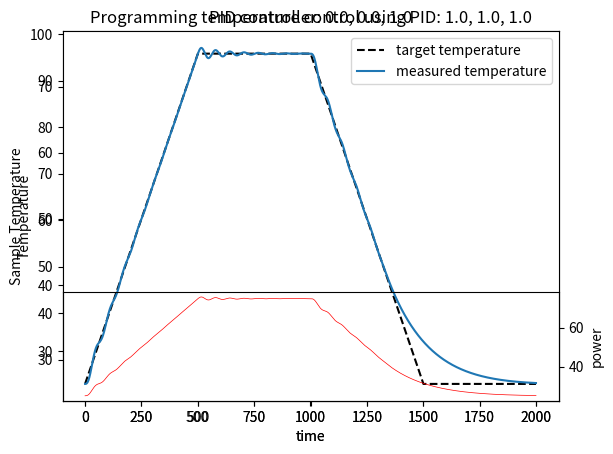

The matplotlib source for this figure:
# filename: PID.py
# author: HinderKing
'''
in this file, I created a simulation to test PID test modules in order to figure out the effect of parameters
on performance.
I also created a programmed temperature control test module for fun
'''

import math
import matplotlib.pyplot as plt

CONSTPOWER = 20
EPISODENUM = 2000


class Heater:
    def __init__(self, roomtemperature, parampower=0.01, paramcoolrate=0.001):
        self.temperature = roomtemperature
        self.roomtemperature = roomtemperature
        self.parampower = parampower
        self.paramcoolrate = paramcoolrate

    def getTemperature(self, inputpower):
        self.temperature += self.parampower * inputpower - self.paramcoolrate * (
            self.temperature - self.roomtemperature +
            0.5 * math.sqrt(abs(self.temperature - self.roomtemperature)))
        return self.temperature


class PIDController:
    def __init__(self, prop, integral, differential):
        self.param_p = prop
        self.param_i = integral
        self.param_d = differential
        self.accum_i = 0.0
        self.prev_diff = 0

    def getpower(self, measured_temp, target_temp):
        diff = measured_temp - target_temp
        diff_change = diff - self.prev_diff
        self.prev_diff = diff
        self.accum_i += diff
        power = -self.param_p * diff - self.param_d * \
            diff_change - self.param_i * self.accum_i
        if power < 0:
            power = 0
        return power


if __name__ == "__main__":

    # test with constant input power to watch for temperature increase
    env = Heater(25, 0.01, 0.005)
    time = []
    temperature = []
    for i in range(EPISODENUM):
        time.append(i + 1)
        temperature.append(env.getTemperature(CONSTPOWER))

    plt.plot(time, temperature)
    plt.title("Temperature development with constant input power: 20")
    plt.xlabel('time')
    plt.ylabel('Sample Temperature')
    plt.show()

    ## test with constant target tempeature to see PID performance, perfect PID
    param_p = 1.0
    param_i = 1.0
    param_d = 1.0
    env = Heater(25, 0.01, 0.005)
    agent = PIDController(param_p, param_i, param_d)
    time = []
    temperature = []
    target_temp = 62.5
    inputpower = 0
    for i in range(EPISODENUM):
        time.append(i + 1)
        cur_temp = env.getTemperature(inputpower)
        temperature.append(cur_temp)
        inputpower = agent.getpower(cur_temp, target_temp)
    plt.plot([0, EPISODENUM], [target_temp, target_temp],
             label='target temperature')
    plt.plot(time, temperature, label='measured temperature')
    plt.title("PID controller: {}, {}, {}".format(param_p, param_i, param_d))
    plt.xlabel('time')
    plt.ylabel('Sample Temperature')
    plt.legend()
    plt.show()

    ## test with constant target tempeature to see PID performance, perfect PID, tuning parameters
    param_p = 1.0
    param_i = 0.0
    param_d = 1.0
    env = Heater(25, 0.01, 0.005)
    agent = PIDController(param_p, param_i, param_d)
    time = []
    temperature = []
    target_temp = 62.5
    inputpower = 0
    for i in range(EPISODENUM):
        time.append(i + 1)
        cur_temp = env.getTemperature(inputpower)
        temperature.append(cur_temp)
        inputpower = agent.getpower(cur_temp, target_temp)
    plt.plot([0, EPISODENUM], [target_temp, target_temp],
             label='target temperature')
    plt.plot(time, temperature, label='measured temperature')
    plt.title("PID controller: {}, {}, {}".format(param_p, param_i, param_d))
    plt.xlabel('time')
    plt.ylabel('Sample Temperature')
    plt.legend()
    plt.show()

    ## test with constant target tempeature to see PID performance, perfect PID, tuning parameters
    param_p = 1.0
    param_i = 1.0
    param_d = 0.0
    env = Heater(25, 0.01, 0.005)
    agent = PIDController(param_p, param_i, param_d)
    time = []
    temperature = []
    target_temp = 62.5
    inputpower = 0
    for i in range(EPISODENUM):
        time.append(i + 1)
        cur_temp = env.getTemperature(inputpower)
        temperature.append(cur_temp)
        inputpower = agent.getpower(cur_temp, target_temp)
    plt.plot([0, EPISODENUM], [target_temp, target_temp],
             label='target temperature')
    plt.plot(time, temperature, label='measured temperature')
    plt.title("PID controller: {}, {}, {}".format(param_p, param_i, param_d))
    plt.xlabel('time')
    plt.ylabel('Sample Temperature')
    plt.legend()
    plt.show()

    ## test with constant target tempeature to see PID performance, perfect PID, tuning parameters
    param_p = 0.0
    param_i = 1.0
    param_d = 1.0
    env = Heater(25, 0.01, 0.005)
    agent = PIDController(param_p, param_i, param_d)
    time = []
    temperature = []
    target_temp = 62.5
    inputpower = 0
    for i in range(EPISODENUM):
        time.append(i + 1)
        cur_temp = env.getTemperature(inputpower)
        temperature.append(cur_temp)
        inputpower = agent.getpower(cur_temp, target_temp)
    plt.plot([0, EPISODENUM], [target_temp, target_temp],
             label='target temperature')
    plt.plot(time, temperature, label='measured temperature')
    plt.title("PID controller: {}, {}, {}".format(param_p, param_i, param_d))
    plt.xlabel('time')
    plt.ylabel('Sample Temperature')
    plt.legend()
    plt.show()

    ## test with constant target tempeature to see PID performance, perfect PID, tuning parameters
    param_p = 1.0
    param_i = 0.0
    param_d = 0.0
    env = Heater(25, 0.01, 0.005)
    agent = PIDController(param_p, param_i, param_d)
    time = []
    temperature = []
    target_temp = 62.5
    inputpower = 0
    for i in range(EPISODENUM):
        time.append(i + 1)
        cur_temp = env.getTemperature(inputpower)
        temperature.append(cur_temp)
        inputpower = agent.getpower(cur_temp, target_temp)

    plt.plot([0, EPISODENUM], [target_temp, target_temp],
             label='target temperature')
    plt.plot(time, temperature, label='measured temperature')
    plt.title("PID controller: {}, {}, {}".format(param_p, param_i, param_d))
    plt.xlabel('time')
    plt.ylabel('Sample Temperature')
    plt.legend()
    plt.show()

    ## test with constant target tempeature to see PID performance, perfect PID, tuning parameters
    param_p = 0.0
    param_i = 1.0
    param_d = 0.0
    env = Heater(25, 0.01, 0.005)
    agent = PIDController(param_p, param_i, param_d)
    time = []
    temperature = []
    target_temp = 62.5
    inputpower = 0
    for i in range(EPISODENUM):
        time.append(i + 1)
        cur_temp = env.getTemperature(inputpower)
        temperature.append(cur_temp)
        inputpower = agent.getpower(cur_temp, target_temp)

    plt.plot([0, EPISODENUM], [target_temp, target_temp],
             label='target temperature')
    plt.plot(time, temperature, label='measured temperature')
    plt.title("PID controller: {}, {}, {}".format(param_p, param_i, param_d))
    plt.xlabel('time')
    plt.ylabel('Sample Temperature')
    plt.legend()
    plt.show()

    ## test with constant target tempeature to see PID performance, perfect PID, tuning parameters
    param_p = 0.0
    param_i = 0.0
    param_d = 1.0
    env = Heater(25, 0.01, 0.005)
    agent = PIDController(param_p, param_i, param_d)
    time = []
    temperature = []
    target_temp = 62.5
    inputpower = 0
    for i in range(EPISODENUM):
        time.append(i + 1)
        cur_temp = env.getTemperature(inputpower)
        temperature.append(cur_temp)
        inputpower = agent.getpower(cur_temp, target_temp)

    plt.plot([0, EPISODENUM], [target_temp, target_temp],
             label='target temperature')
    plt.plot(time, temperature, label='measured temperature')
    plt.title("PID controller: {}, {}, {}".format(param_p, param_i, param_d))
    plt.xlabel('time')
    plt.ylabel('Sample Temperature')
    plt.legend()
    plt.show()

    ### programmed temperature control module
    ## increase the temperature to to 75 degC in 500 s and
    # then hold on for 500 seconds, and then
    # cool down to 25 in 500 seconds
    # and then hold on for 500 seconds

    target_temp = []  # generate the target_temperature profile
    for i in range(500):
        target_temp.append(25 + 0.1 * i)
    for i in range(500):
        target_temp.append(75.0)
    for i in range(500):
        target_temp.append(75.0 - 0.1 * i)
    for i in range(500):
        target_temp.append(25.0)

    param_p = 1.0
    param_i = 1.0
    param_d = 1.0
    env = Heater(25, 0.01, 0.005)
    agent = PIDController(param_p, param_i, param_d)

    actual_temp = 25.0
    measured_temp = []
    output_power = []
    actual_pow = 0.0
    time = []
    for i in range(len(target_temp)):
        time.append(i + 1)
        actual_temp = env.getTemperature(actual_pow)
        measured_temp.append(actual_temp)
        actual_pow = agent.getpower(actual_temp, target_temp[i])
        output_power.append(actual_temp)

    fig = plt.figure(1)
    ax = fig.add_subplot(111)
    plt.plot(time, target_temp, 'k--', label='target temperature')
    plt.plot(time, measured_temp, label='measured temperature')
    plt.legend()
    plt.xlabel('time')
    plt.ylabel('Temperature')
    plt.title("Programming temperature control using PID: {}, {}, {}".format(
        param_p, param_i, param_d))
    a = fig.add_subplot(313, fc='none')
    plt.plot(time, output_power, 'r', lw=0.5, label='power')
    a.yaxis.tick_right()
    a.yaxis.set_label_position("right")
    plt.ylabel("power")
    plt.xticks([])
    plt.show()
